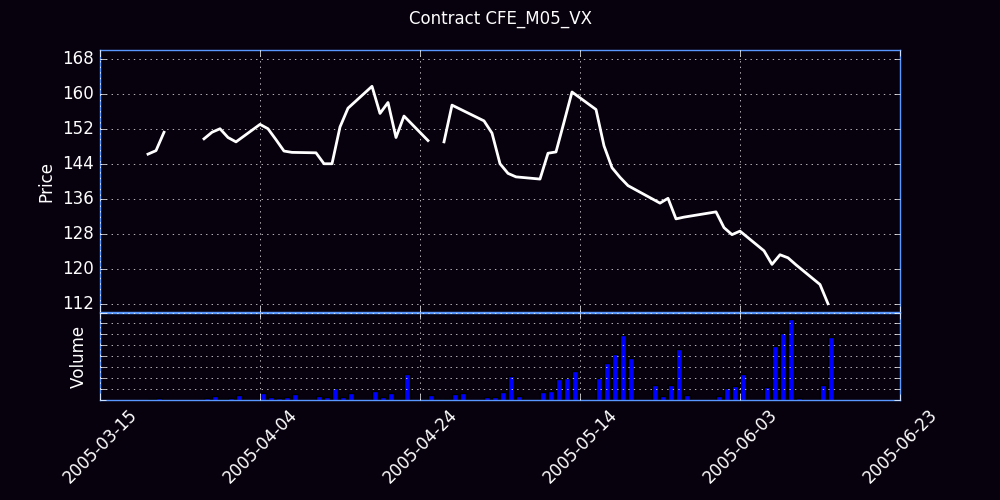

Source data for this figure (header and first rows):
Trade Date, Futures, Open, High, Low, Close, Settle, Change, Total Volume, EFP, Open Interest
3/21/2005, M (Jun 05), 145.7, 146.2, 145.7, 146.2, 146.1, 146.1, 10, 0, 10
3/22/2005, M (Jun 05), 146, 147, 146, 147, 149.7, 3.6, 21, 0, 21
3/23/2005, M (Jun 05), 151.2, 151.2, 151.2, 151.2, 150.4, 0.7, 3, 0, 24
3/24/2005, M (Jun 05), 0, 0, 0, 0, 148.6, -1.8, 0, 0, 24
3/28/2005, M (Jun 05), 148.6, 149.7, 148.6, 149.7, 149.5, 0.9, 21, 0, 45
3/29/2005, M (Jun 05), 147.6, 151.9, 147.6, 151.2, 151.8, 2.3, 40, 0, 46
3/30/2005, M (Jun 05), 152, 152, 152, 152, 150.3, -1.5, 10, 0, 56
3/31/2005, M (Jun 05), 149.7, 150, 149.6, 150, 150.4, 0.1, 15, 0, 61
4/1/2005, M (Jun 05), 148.1, 149.7, 146.1, 149, 152, 1.6, 46, 0, 106
4/4/2005, M (Jun 05), 153.2, 156.5, 153, 153, 152, 0, 60, 0, 166
4/5/2005, M (Jun 05), 152.5, 152.9, 152, 152, 152, 0, 25, 0, 190
4/6/2005, M (Jun 05), 150.7, 150.9, 148.6, 149.5, 150.4, -1.6, 21, 0, 210
4/7/2005, M (Jun 05), 149.8, 149.8, 146.9, 146.9, 146.5, -3.9, 23, 0, 233
4/8/2005, M (Jun 05), 145.4, 146.6, 145.4, 146.6, 146.9, 0.4, 51, 0, 284
4/11/2005, M (Jun 05), 147, 147, 146.5, 146.5, 146.2, -0.7, 34, 0, 297
4/12/2005, M (Jun 05), 146.9, 147, 144, 144, 142.7, -3.5, 27, 0, 323
4/13/2005, M (Jun 05), 144, 144, 143.7, 144, 145.1, 2.4, 110, 0, 328
04/14/2005, M (Jun 05), 145.5, 152.4, 145.5, 152.4, 152.4, 7.30, 28, 0, 316
04/15/2005, M (Jun 05), 153.8, 158.1, 153.8, 156.7, 159.5, 7.10, 68, 0, 342
04/18/2005, M (Jun 05), 158.5, 162.7, 158.5, 161.7, 159.7, 0.20, 83, 0, 403
04/19/2005, M (Jun 05), 159.2, 159.2, 155.2, 155.5, 156, -3.70, 30, 0, 465
04/20/2005, M (Jun 05), 155.4, 158, 155.1, 158, 158.5, 2.50, 63, 0, 525
04/21/2005, M (Jun 05), 153.5, 153.9, 150, 150, 149.1, -9.40, 9, 0, 533
04/22/2005, M (Jun 05), 150.7, 154.9, 150.7, 154.9, 151.4, 2.30, 242, 0, 775
04/25/2005, M (Jun 05), 151, 152.6, 149.3, 149.3, 149.6, -1.80, 42, 0, 780
04/26/2005, M (Jun 05), 0.00, 0.00, 0.00, 0.00, 150.5, 0.90, 0, 0, 814
04/27/2005, M (Jun 05), 151.7, 153.1, 149, 149, 149.9, -0.60, 12, 0, 823
04/28/2005, M (Jun 05), 150, 157.5, 150, 157.4, 156.8, 6.90, 52, 0, 853
04/29/2005, M (Jun 05), 154, 158, 152.5, 156.5, 155.8, -1.00, 63, 0, 900
05/02/2005, M (Jun 05), 152.6, 153.8, 152, 153.8, 151.1, -4.70, 31, 0, 940
05/03/2005, M (Jun 05), 151.8, 151.8, 150.2, 151, 149.4, -1.70, 32, 0, 946
05/04/2005, M (Jun 05), 148.1, 148.1, 143.1, 144, 144, -5.40, 71, 0, 974
05/05/2005, M (Jun 05), 143, 144.5, 140, 141.8, 141.7, -2.30, 219, 0, 1090
05/06/2005, M (Jun 05), 141, 141.2, 140.5, 141, 142.1, 0.40, 38, 0, 1097
05/09/2005, M (Jun 05), 142.5, 142.9, 140.5, 140.5, 140.2, -1.90, 75, 0, 1092
05/10/2005, M (Jun 05), 142.2, 146.4, 142.2, 146.4, 145.7, 5.50, 82, 0, 1116
05/11/2005, M (Jun 05), 145.2, 150.7, 145.2, 146.7, 146.5, 0.80, 193, 0, 1306
05/12/2005, M (Jun 05), 146.4, 153.6, 145.7, 153.5, 154.3, 7.80, 204, 0, 1484
05/13/2005, M (Jun 05), 153.5, 161.9, 153, 160.4, 157.6, 3.30, 263, 0, 1606
05/16/2005, M (Jun 05), 157.1, 158.3, 155.5, 156.4, 155.2, -2.40, 204, 0, 1715
05/17/2005, M (Jun 05), 156.3, 161.8, 148.1, 148.1, 149.7, -5.50, 340, 0, 1776
05/18/2005, M (Jun 05), 146.4, 146.4, 142.9, 143.1, 143.1, -6.60, 418, 0, 1829
05/19/2005, M (Jun 05), 142, 143.4, 140.5, 140.9, 140.5, -2.60, 597, 0, 2222
05/20/2005, M (Jun 05), 141.2, 142.6, 138.9, 139, 138.5, -2.00, 385, 0, 2485
05/23/2005, M (Jun 05), 139.9, 139.9, 134.7, 136, 135.5, -3.00, 136, 0, 2570
05/24/2005, M (Jun 05), 136, 136, 134.5, 135, 134.8, -0.70, 38, 0, 2364
05/25/2005, M (Jun 05), 135.2, 137, 135.2, 136.1, 136.1, 1.30, 140, 0, 1840
05/26/2005, M (Jun 05), 134.6, 134.6, 130.7, 131.4, 131, -5.10, 463, 0, 1999
05/27/2005, M (Jun 05), 131, 132.6, 131, 131.8, 131.7, 0.70, 43, 0, 2085
05/31/2005, M (Jun 05), 132.1, 134.1, 131.5, 133, 132.7, 1.00, 38, 0, 2094
06/01/2005, M (Jun 05), 131.3, 131.3, 128, 129.4, 130.1, -2.60, 114, 0, 2159
06/02/2005, M (Jun 05), 130, 130.8, 127.8, 127.8, 128.3, -1.80, 130, 0, 2259
06/03/2005, M (Jun 05), 127.9, 129.4, 124, 128.6, 128.2, -0.10, 238, 0, 2365
06/06/2005, M (Jun 05), 129, 130, 123.8, 124.1, 124.9, -3.30, 118, 0, 2441
06/07/2005, M (Jun 05), 124.7, 124.7, 121, 121, 121.4, -3.50, 497, 0, 2809
06/08/2005, M (Jun 05), 122.5, 124, 120.9, 123.2, 122.5, 1.10, 613, 0, 2567
06/09/2005, M (Jun 05), 125, 125.7, 121.1, 122.5, 122.3, -0.20, 740, 0, 2546
06/10/2005, M (Jun 05), 122.9, 122.9, 120.9, 120.9, 120.8, -1.50, 14, 0, 2491
06/13/2005, M (Jun 05), 120.5, 120.5, 113, 116.4, 114.5, -6.30, 138, 0, 2424
06/14/2005, M (Jun 05), 114.6, 115.2, 110.5, 112, 111.6, -2.90, 577, 0, 2596
... 1 more rows
